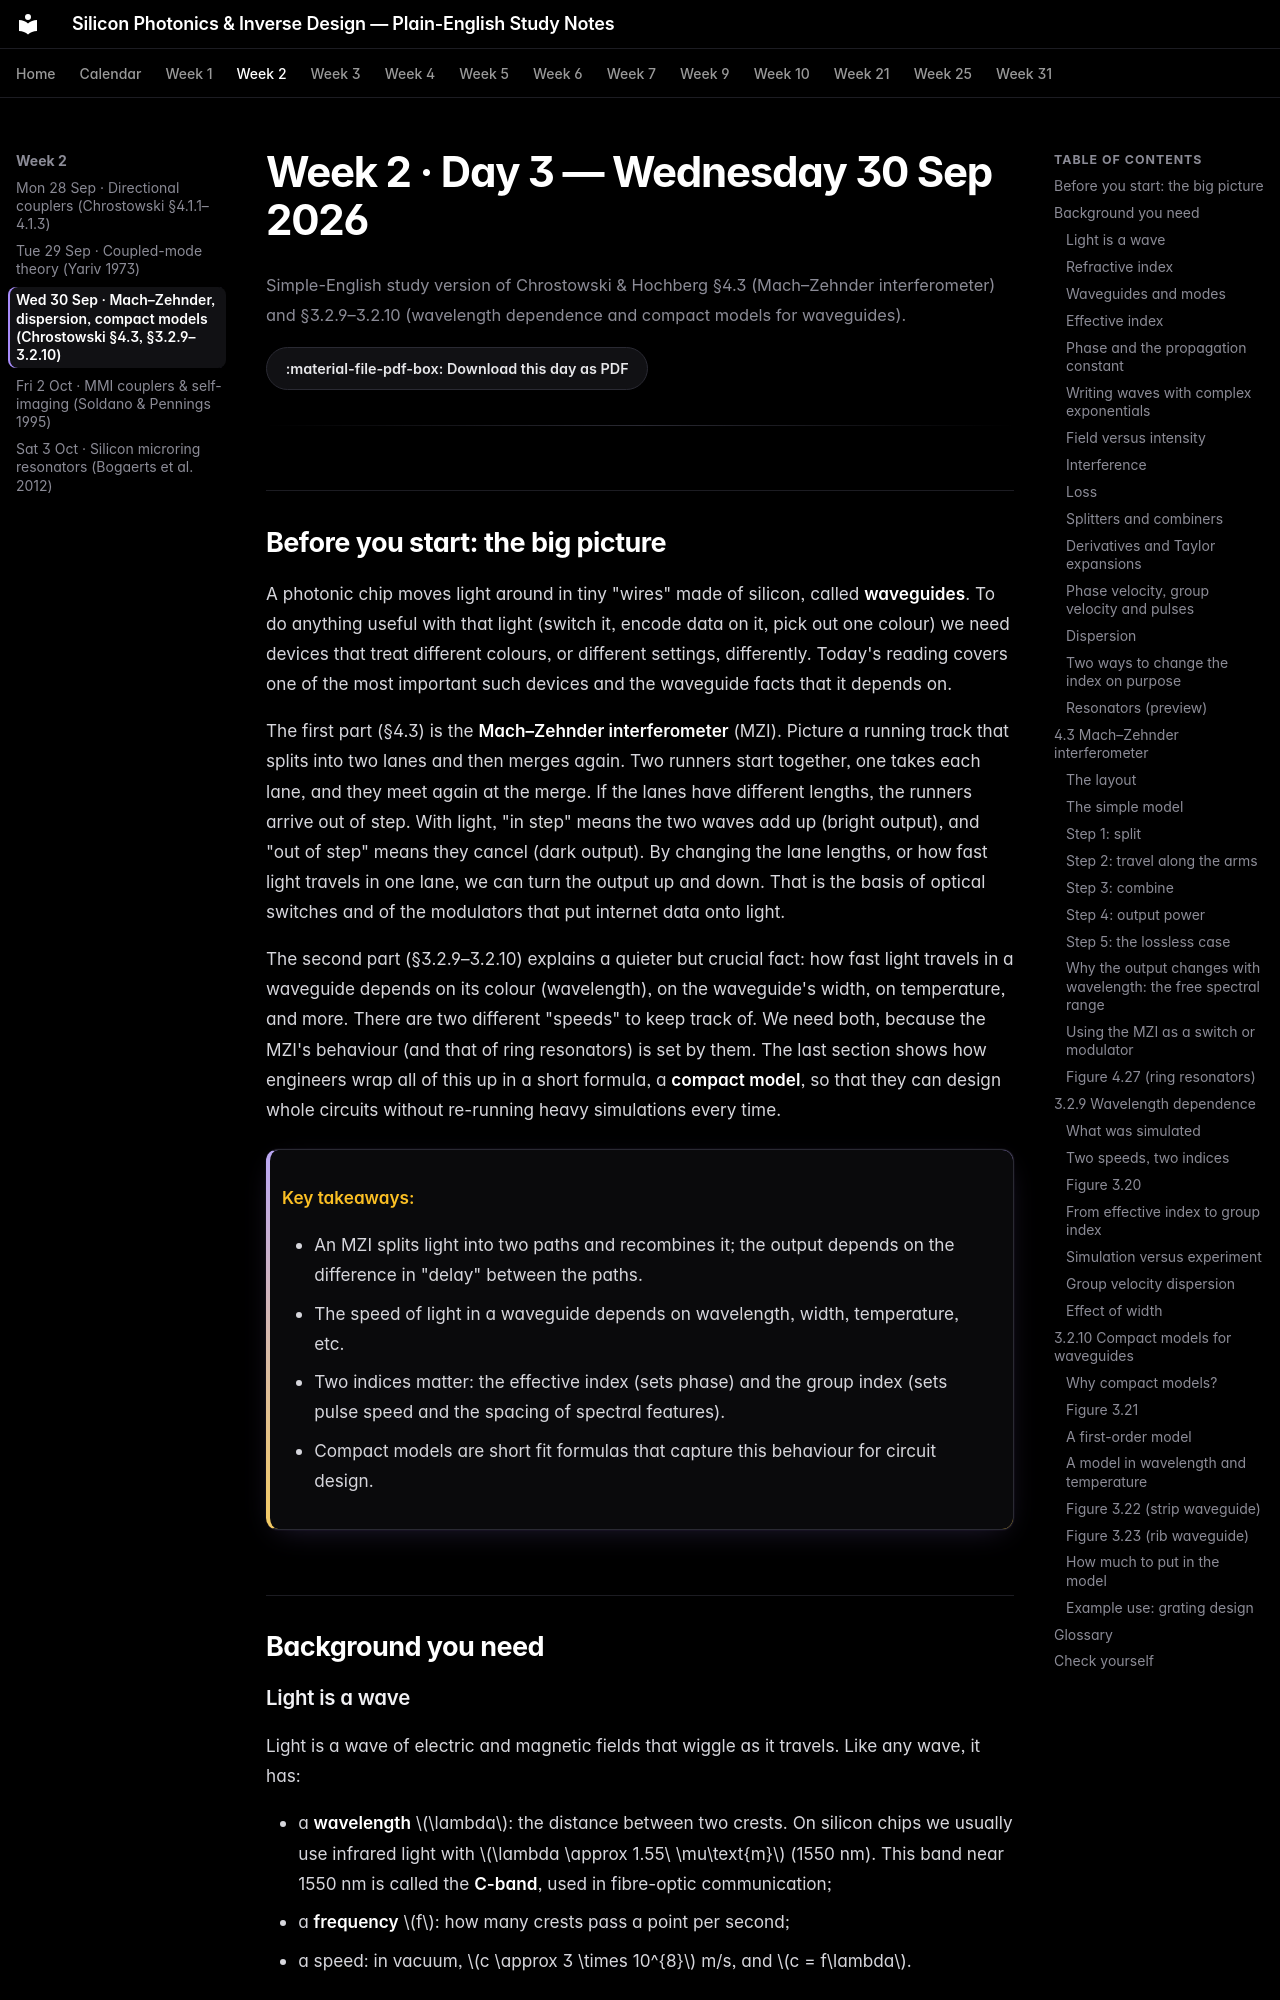

repository: jabezcharles420/silicon-photonics-study · page: week-02/day-03-wed-30-sep-2026/index.html · generator: mkdocs

# Week 2 · Day 3 — Wednesday 30 Sep 2026

*Simple-English study version of Chrostowski & Hochberg §4.3 (Mach–Zehnder interferometer) and §3.2.9–3.2.10 (wavelength dependence and compact models for waveguides).*

[:material-file-pdf-box: Download this day as PDF](day-03-wed-30-sep-2026.pdf){ .md-button }

---

## Before you start: the big picture

A photonic chip moves light around in tiny "wires" made of silicon, called **waveguides**. To do anything useful with that light (switch it, encode data on it, pick out one colour) we need devices that treat different colours, or different settings, differently. Today's reading covers one of the most important such devices and the waveguide facts that it depends on.

The first part (§4.3) is the **Mach–Zehnder interferometer** (MZI). Picture a running track that splits into two lanes and then merges again. Two runners start together, one takes each lane, and they meet again at the merge. If the lanes have different lengths, the runners arrive out of step. With light, "in step" means the two waves add up (bright output), and "out of step" means they cancel (dark output). By changing the lane lengths, or how fast light travels in one lane, we can turn the output up and down. That is the basis of optical switches and of the modulators that put internet data onto light.

The second part (§3.2.9–3.2.10) explains a quieter but crucial fact: how fast light travels in a waveguide depends on its colour (wavelength), on the waveguide's width, on temperature, and more. There are two different "speeds" to keep track of. We need both, because the MZI's behaviour (and that of ring resonators) is set by them. The last section shows how engineers wrap all of this up in a short formula, a **compact model**, so that they can design whole circuits without re-running heavy simulations every time.

> **Key takeaways:**
>
> - An MZI splits light into two paths and recombines it; the output depends on the difference in "delay" between the paths.
> - The speed of light in a waveguide depends on wavelength, width, temperature, etc.
> - Two indices matter: the effective index (sets phase) and the group index (sets pulse speed and the spacing of spectral features).
> - Compact models are short fit formulas that capture this behaviour for circuit design.

## Background you need

### Light is a wave

Light is a wave of electric and magnetic fields that wiggle as it travels. Like any wave, it has:

- a **wavelength** $\lambda$: the distance between two crests. On silicon chips we usually use infrared light with $\lambda \approx 1.55\ \mu\text{m}$ (1550 nm). This band near 1550 nm is called the **C-band**, used in fibre-optic communication;
- a **frequency** $f$: how many crests pass a point per second;
- a speed: in vacuum, $c \approx 3 \times 10^{8}$ m/s, and $c = f\lambda$.
